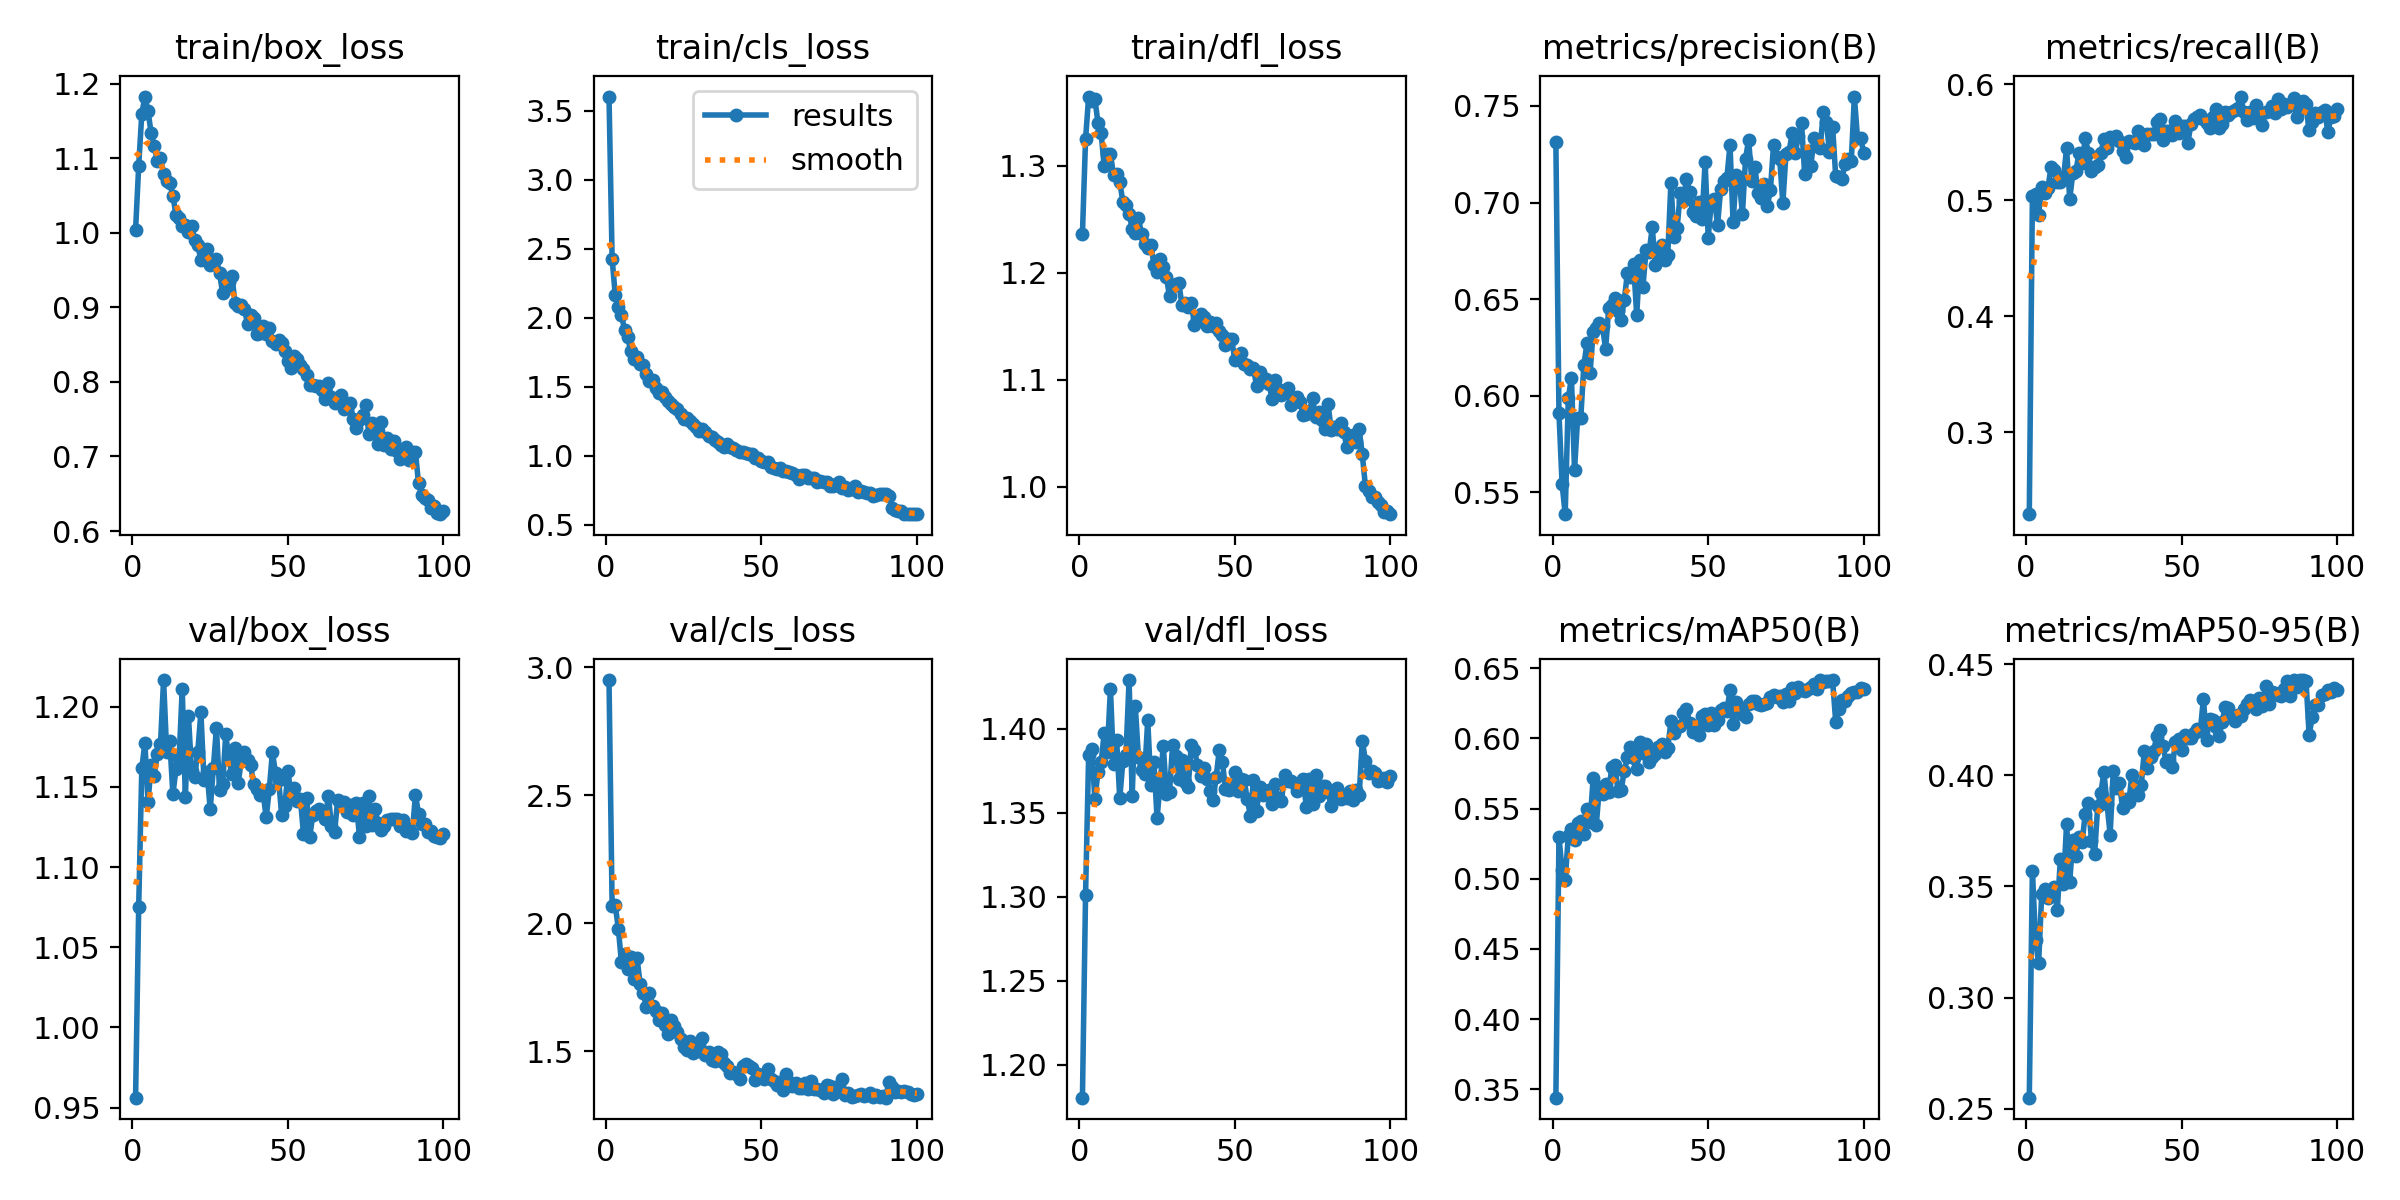

Source data for this figure (header and first rows):
epoch, train/box_loss, train/cls_loss, train/dfl_loss, metrics/precision(B), metrics/recall(B), metrics/mAP50(B), metrics/mAP50-95(B), val/box_loss, val/cls_loss, val/dfl_loss, lr/pg0, lr/pg1, lr/pg2
1, 1.004, 3.603, 1.236, 0.7314, 0.2293, 0.344, 0.2549, 0.9562, 2.951, 1.18, 0.0001373, 0.0001373, 0.0001373
2, 1.089, 2.428, 1.325, 0.591, 0.5032, 0.5295, 0.3571, 1.075, 2.069, 1.301, 0.0002735, 0.0002735, 0.0002735
3, 1.16, 2.167, 1.365, 0.5543, 0.5057, 0.5066, 0.3261, 1.162, 2.07, 1.385, 0.000407, 0.000407, 0.000407
4, 1.183, 2.082, 1.361, 0.5387, 0.4876, 0.499, 0.3155, 1.177, 1.978, 1.388, 0.0004046, 0.0004046, 0.0004046
5, 1.163, 2.02, 1.363, 0.5987, 0.5118, 0.5305, 0.3466, 1.14, 1.847, 1.358, 0.0004005, 0.0004005, 0.0004005
6, 1.134, 1.913, 1.34, 0.6093, 0.506, 0.5353, 0.3488, 1.164, 1.878, 1.374, 0.0003964, 0.0003964, 0.0003964
7, 1.116, 1.859, 1.33, 0.5617, 0.5106, 0.5279, 0.3447, 1.157, 1.822, 1.38, 0.0003922, 0.0003922, 0.0003922
8, 1.097, 1.759, 1.3, 0.5884, 0.5286, 0.54, 0.3479, 1.171, 1.867, 1.397, 0.0003881, 0.0003881, 0.0003881
9, 1.1, 1.702, 1.311, 0.5883, 0.5262, 0.5414, 0.3497, 1.177, 1.782, 1.386, 0.000384, 0.000384, 0.000384
10, 1.079, 1.713, 1.311, 0.6158, 0.5159, 0.5318, 0.3392, 1.217, 1.866, 1.424, 0.0003798, 0.0003798, 0.0003798
11, 1.07, 1.668, 1.292, 0.6272, 0.516, 0.55, 0.3623, 1.172, 1.762, 1.379, 0.0003757, 0.0003757, 0.0003757
12, 1.066, 1.661, 1.292, 0.6118, 0.5196, 0.5403, 0.3511, 1.179, 1.726, 1.393, 0.0003716, 0.0003716, 0.0003716
13, 1.05, 1.59, 1.284, 0.6333, 0.5446, 0.5719, 0.3783, 1.145, 1.673, 1.358, 0.0003675, 0.0003675, 0.0003675
14, 1.023, 1.539, 1.266, 0.6349, 0.501, 0.5384, 0.3521, 1.161, 1.726, 1.381, 0.0003633, 0.0003633, 0.0003633
15, 1.019, 1.549, 1.263, 0.6379, 0.5231, 0.5653, 0.3708, 1.168, 1.677, 1.384, 0.0003592, 0.0003592, 0.0003592
16, 1.01, 1.494, 1.255, 0.6359, 0.5252, 0.5601, 0.3639, 1.211, 1.658, 1.429, 0.0003551, 0.0003551, 0.0003551
17, 1.01, 1.455, 1.241, 0.6242, 0.541, 0.5678, 0.3722, 1.144, 1.621, 1.36, 0.0003509, 0.0003509, 0.0003509
18, 1.001, 1.462, 1.238, 0.6454, 0.5318, 0.562, 0.3701, 1.194, 1.648, 1.413, 0.0003468, 0.0003468, 0.0003468
19, 1.009, 1.426, 1.251, 0.647, 0.5538, 0.5798, 0.3828, 1.16, 1.601, 1.383, 0.0003427, 0.0003427, 0.0003427
20, 0.9901, 1.397, 1.236, 0.6508, 0.5409, 0.5808, 0.3877, 1.156, 1.565, 1.375, 0.0003386, 0.0003386, 0.0003386
21, 0.9837, 1.374, 1.227, 0.6439, 0.5248, 0.5625, 0.3707, 1.172, 1.623, 1.373, 0.0003344, 0.0003344, 0.0003344
22, 0.9633, 1.352, 1.223, 0.6393, 0.5286, 0.5635, 0.3645, 1.197, 1.599, 1.405, 0.0003303, 0.0003303, 0.0003303
23, 0.9718, 1.34, 1.226, 0.6495, 0.5304, 0.5767, 0.3861, 1.154, 1.573, 1.367, 0.0003262, 0.0003262, 0.0003262
24, 0.978, 1.304, 1.207, 0.6635, 0.5403, 0.5865, 0.3921, 1.159, 1.546, 1.38, 0.000322, 0.000322, 0.000322
25, 0.9573, 1.266, 1.201, 0.6613, 0.5529, 0.5936, 0.4013, 1.136, 1.517, 1.347, 0.0003179, 0.0003179, 0.0003179
26, 0.962, 1.277, 1.212, 0.6683, 0.5452, 0.5858, 0.3872, 1.162, 1.503, 1.368, 0.0003138, 0.0003138, 0.0003138
27, 0.9646, 1.254, 1.205, 0.6417, 0.5543, 0.5785, 0.3733, 1.187, 1.54, 1.39, 0.0003097, 0.0003097, 0.0003097
28, 0.9457, 1.233, 1.196, 0.6703, 0.5527, 0.5975, 0.4019, 1.148, 1.493, 1.361, 0.0003055, 0.0003055, 0.0003055
29, 0.9188, 1.207, 1.178, 0.6563, 0.5556, 0.5895, 0.3945, 1.151, 1.517, 1.362, 0.0003014, 0.0003014, 0.0003014
30, 0.9242, 1.177, 1.188, 0.6753, 0.5507, 0.5963, 0.3965, 1.183, 1.501, 1.391, 0.0002973, 0.0002973, 0.0002973
31, 0.9337, 1.193, 1.19, 0.6744, 0.5421, 0.5832, 0.3855, 1.167, 1.553, 1.383, 0.0002931, 0.0002931, 0.0002931
32, 0.9415, 1.171, 1.19, 0.6871, 0.537, 0.5871, 0.3896, 1.158, 1.486, 1.37, 0.000289, 0.000289, 0.000289
33, 0.9052, 1.148, 1.17, 0.6677, 0.5506, 0.5891, 0.3879, 1.174, 1.494, 1.381, 0.0002849, 0.0002849, 0.0002849
34, 0.9012, 1.139, 1.172, 0.6731, 0.5505, 0.5938, 0.4003, 1.152, 1.466, 1.368, 0.0002808, 0.0002808, 0.0002808
35, 0.9031, 1.117, 1.168, 0.6781, 0.5491, 0.5958, 0.3943, 1.166, 1.46, 1.365, 0.0002766, 0.0002766, 0.0002766
36, 0.8983, 1.098, 1.172, 0.67, 0.5595, 0.5907, 0.3912, 1.172, 1.495, 1.39, 0.0002725, 0.0002725, 0.0002725
37, 0.8776, 1.082, 1.152, 0.673, 0.5566, 0.5931, 0.3957, 1.167, 1.487, 1.387, 0.0002684, 0.0002684, 0.0002684
38, 0.8902, 1.066, 1.156, 0.7103, 0.5479, 0.6122, 0.411, 1.164, 1.454, 1.378, 0.0002642, 0.0002642, 0.0002642
39, 0.8854, 1.088, 1.161, 0.682, 0.5569, 0.604, 0.4034, 1.151, 1.442, 1.372, 0.0002601, 0.0002601, 0.0002601
40, 0.864, 1.064, 1.158, 0.6869, 0.5568, 0.6083, 0.4084, 1.148, 1.413, 1.376, 0.000256, 0.000256, 0.000256
41, 0.8653, 1.061, 1.151, 0.7047, 0.5569, 0.6086, 0.4112, 1.145, 1.419, 1.37, 0.0002519, 0.0002519, 0.0002519
42, 0.8752, 1.045, 1.154, 0.701, 0.5678, 0.6179, 0.4177, 1.146, 1.411, 1.363, 0.0002477, 0.0002477, 0.0002477
43, 0.8647, 1.031, 1.15, 0.7125, 0.5698, 0.6211, 0.4203, 1.131, 1.39, 1.357, 0.0002436, 0.0002436, 0.0002436
44, 0.8718, 1.027, 1.153, 0.7057, 0.5522, 0.6112, 0.4133, 1.148, 1.44, 1.371, 0.0002395, 0.0002395, 0.0002395
45, 0.8551, 1.022, 1.146, 0.695, 0.5593, 0.6048, 0.4061, 1.172, 1.45, 1.387, 0.0002354, 0.0002354, 0.0002354
46, 0.8514, 1.011, 1.142, 0.6929, 0.5594, 0.6072, 0.4068, 1.159, 1.44, 1.38, 0.0002312, 0.0002312, 0.0002312
47, 0.856, 1.014, 1.133, 0.7004, 0.5565, 0.6023, 0.4038, 1.154, 1.432, 1.364, 0.0002271, 0.0002271, 0.0002271
48, 0.8521, 0.9813, 1.138, 0.6917, 0.5683, 0.616, 0.4152, 1.132, 1.386, 1.363, 0.000223, 0.000223, 0.000223
49, 0.8418, 0.9884, 1.138, 0.721, 0.558, 0.6177, 0.4163, 1.138, 1.409, 1.367, 0.0002188, 0.0002188, 0.0002188
50, 0.8277, 0.9611, 1.119, 0.6819, 0.5638, 0.6097, 0.4116, 1.16, 1.403, 1.374, 0.0002147, 0.0002147, 0.0002147
51, 0.8183, 0.9529, 1.123, 0.7008, 0.5636, 0.6185, 0.4183, 1.145, 1.39, 1.363, 0.0002106, 0.0002106, 0.0002106
52, 0.835, 0.9586, 1.125, 0.7021, 0.5493, 0.6096, 0.4168, 1.149, 1.428, 1.37, 0.0002065, 0.0002065, 0.0002065
53, 0.8313, 0.9231, 1.115, 0.6884, 0.5658, 0.6135, 0.417, 1.141, 1.391, 1.369, 0.0002023, 0.0002023, 0.0002023
54, 0.8224, 0.9131, 1.114, 0.7071, 0.5701, 0.6205, 0.4189, 1.143, 1.382, 1.358, 0.0001982, 0.0001982, 0.0001982
55, 0.8174, 0.9088, 1.11, 0.7111, 0.5714, 0.6215, 0.421, 1.12, 1.366, 1.348, 0.0001941, 0.0001941, 0.0001941
56, 0.8086, 0.9089, 1.111, 0.7126, 0.5738, 0.6194, 0.4202, 1.143, 1.38, 1.369, 0.0001899, 0.0001899, 0.0001899
57, 0.7955, 0.8938, 1.095, 0.7299, 0.5701, 0.6346, 0.4346, 1.119, 1.347, 1.351, 0.0001858, 0.0001858, 0.0001858
58, 0.7963, 0.8896, 1.107, 0.69, 0.5665, 0.6101, 0.4162, 1.132, 1.409, 1.365, 0.0001817, 0.0001817, 0.0001817
59, 0.7946, 0.8852, 1.099, 0.7145, 0.5624, 0.6262, 0.4256, 1.135, 1.378, 1.36, 0.0001776, 0.0001776, 0.0001776
60, 0.7938, 0.8776, 1.101, 0.7113, 0.5718, 0.6208, 0.4248, 1.136, 1.364, 1.363, 0.0001734, 0.0001734, 0.0001734
... 40 more rows
